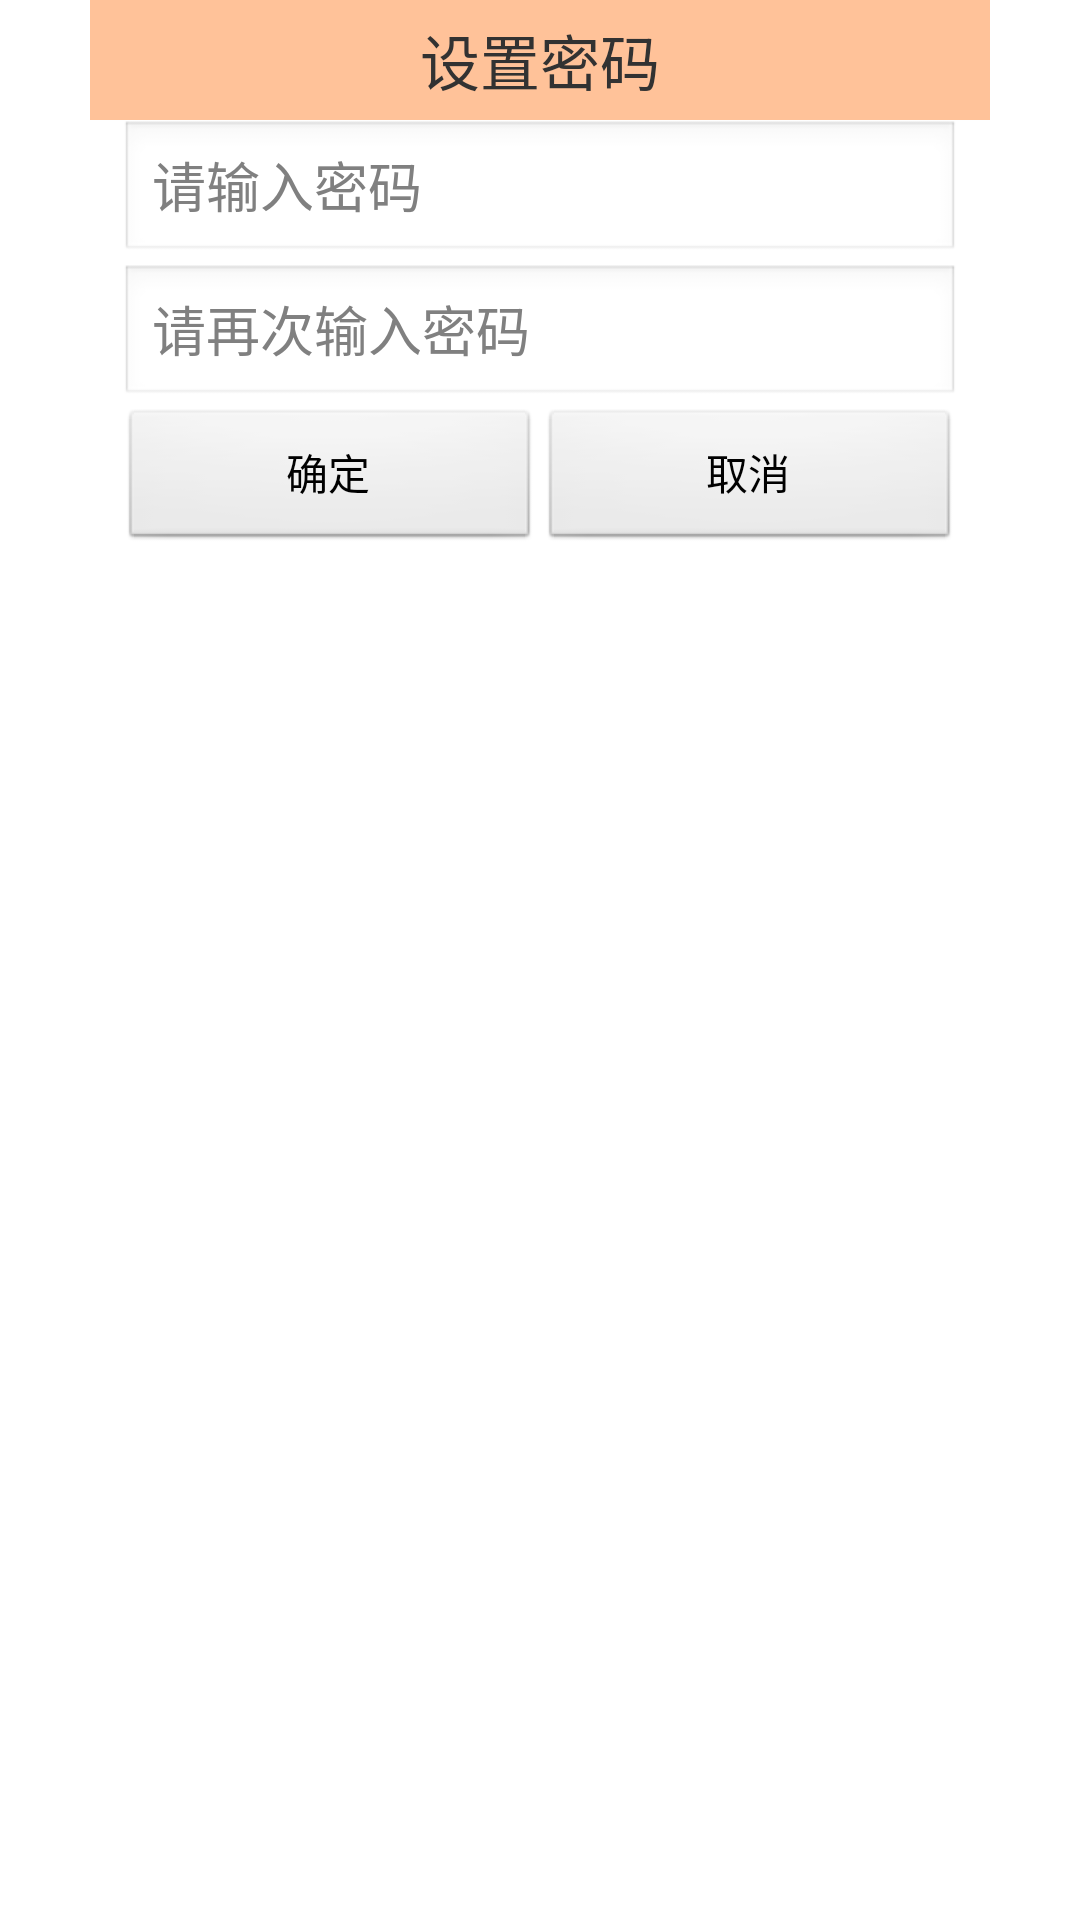

This screen was rendered from an Android layout file. Write that file and the resources it references.
<!-- AndroidManifest.xml: application theme AppTheme -->
<!-- res/layout/dialog_setup_password.xml -->
<?xml version="1.0" encoding="utf-8"?>
<LinearLayout xmlns:android="http://schemas.android.com/apk/res/android"
    android:layout_width="300dip"
     android:background="#ffffff"
    android:layout_height="wrap_content"
    android:gravity="center_horizontal"
    android:orientation="vertical" >

    <TextView
        android:layout_width="300dip"
        android:layout_height="40dip"
        android:background="#66ff6600"
        android:gravity="center"
        android:text="设置密码"
        android:textSize="20sp" />

    <EditText
        android:inputType="textPassword"
        android:id="@+id/et_pwd"
        android:layout_width="280dip"
        android:layout_height="wrap_content"
        android:hint="请输入密码" />

    <EditText
        android:inputType="textPassword"
        android:id="@+id/et_pwd_confirm"
        android:layout_width="280dip"
        android:layout_height="wrap_content"
        android:hint="请再次输入密码" />

    <LinearLayout
        android:layout_width="280dip"
        android:layout_height="wrap_content"
        android:gravity="center_horizontal"
        android:orientation="horizontal" >

        <Button
            android:id="@+id/bt_ok"
            android:layout_width="140dip"
            android:layout_height="wrap_content"
            android:text="确定" />

        <Button
            android:id="@+id/bt_cancel"
            android:layout_width="140dip"
            android:layout_height="wrap_content"
            android:text="取消" />
    </LinearLayout>

</LinearLayout>
<!-- resources referenced by this layout -->
<resources>
  <style name="AppTheme" parent="AppBaseTheme">
          <item name="android:windowNoTitle">true</item>
      </style>
  <style name="AppBaseTheme" parent="android:Theme.Light">
          
      </style>
</resources>
